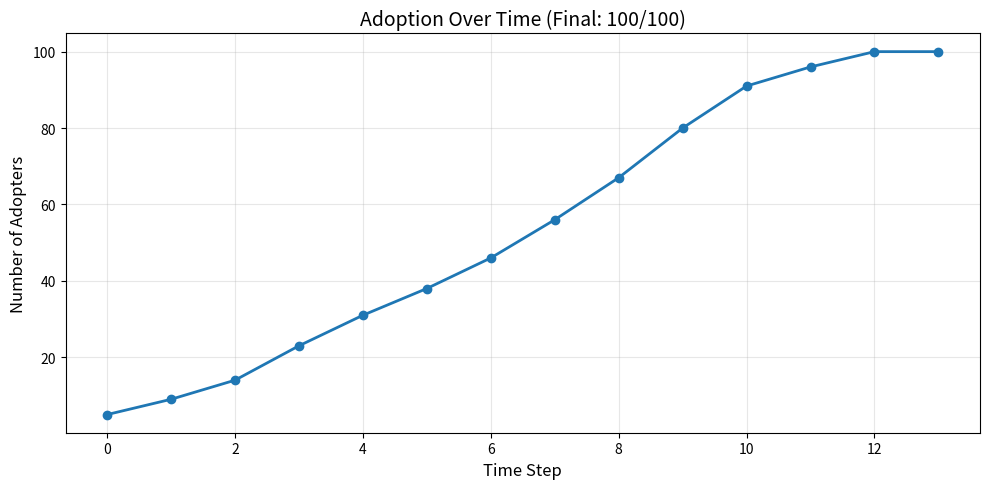

Write Python code to recreate this figure.
"""
SIMPLE COMPLEX CONTAGION MODEL
==============================
A beginner-friendly Agent-Based Model

What it does:
- Creates a network of people (agents)
- Some start with a new behavior (adopters)
- Others adopt if enough of their friends have adopted (threshold)
"""

import networkx as nx
import numpy as np
import matplotlib.pyplot as plt


class SimpleContagion:
    """
    A simple model of complex contagion.
    
    Parameters you can change:
    - n_people: How many people in the network
    - network_type: How people are connected ('random' or 'small_world')
    - threshold: What fraction of friends must adopt before you adopt
    - initial_adopters: How many people start with the behavior
    """
    
    def __init__(self, n_people=100, network_type='small_world', 
                 threshold=0.25, initial_adopters=5):
        self.n_people = n_people
        self.network_type = network_type
        self.threshold = threshold
        self.initial_adopters = initial_adopters
        
        # Create the network
        self._create_network()
        
        # Initialize: 0 = haven't adopted, 1 = have adopted
        self.states = np.zeros(n_people, dtype=int)
        
        # Pick random people to start as adopters
        starters = np.random.choice(n_people, initial_adopters, replace=False)
        self.states[starters] = 1
        
        # Track history
        self.history = [self.states.sum()]
    
    def _create_network(self):
        """Create the social network."""
        if self.network_type == 'random':
            # Random connections
            self.network = nx.erdos_renyi_graph(self.n_people, 0.06)
        elif self.network_type == 'small_world':
            # Small world: local clusters + shortcuts
            self.network = nx.watts_strogatz_graph(self.n_people, 6, 0.1)
        else:
            # Default to small world
            self.network = nx.watts_strogatz_graph(self.n_people, 6, 0.1)
    
    def step(self):
        """Run one time step of the model."""
        new_states = self.states.copy()
        
        # Check each person
        for person in range(self.n_people):
            # Skip if already adopted
            if self.states[person] == 1:
                continue
            
            # Get their friends
            friends = list(self.network.neighbors(person))
            if len(friends) == 0:
                continue
            
            # Count how many friends have adopted
            friends_who_adopted = sum(self.states[friend] for friend in friends)
            fraction = friends_who_adopted / len(friends)
            
            # Adopt if enough friends have adopted
            if fraction >= self.threshold:
                new_states[person] = 1
        
        self.states = new_states
        self.history.append(self.states.sum())
    
    def run(self, max_steps=50):
        """Run the model until it stops changing or max_steps."""
        for _ in range(max_steps):
            before = self.states.sum()
            self.step()
            after = self.states.sum()
            
            # Stop if nothing changed
            if before == after:
                break
        
        return self.history
    
    def get_results(self):
        """Get key results from the simulation."""
        return {
            'final_adopters': self.states.sum(),
            'final_adoption_rate': self.states.sum() / self.n_people,
            'time_to_stop': len(self.history) - 1,
            'total_people': self.n_people
        }
    
    def plot(self):
        """Simple plot of adoption over time."""
        plt.figure(figsize=(10, 5))
        plt.plot(self.history, linewidth=2, marker='o')
        plt.xlabel('Time Step', fontsize=12)
        plt.ylabel('Number of Adopters', fontsize=12)
        plt.title(f'Adoption Over Time (Final: {self.states.sum()}/{self.n_people})', 
                  fontsize=14)
        plt.grid(alpha=0.3)
        plt.tight_layout()
        return plt.gcf()


# Simple example usage
if __name__ == '__main__':
    print("Running Simple Contagion Model...\n")
    
    # Create and run the model
    model = SimpleContagion(
        n_people=100,
        network_type='small_world',
        threshold=0.25,
        initial_adopters=5
    )
    
    model.run(max_steps=50)
    results = model.get_results()
    
    # Print results
    print("Results:")
    print(f"  Final adopters: {results['final_adopters']}")
    print(f"  Adoption rate: {results['final_adoption_rate']:.1%}")
    print(f"  Time to stop: {results['time_to_stop']} steps")
    
    # Save plot
    model.plot()
    plt.show()
    print("\nPlot saved!")
